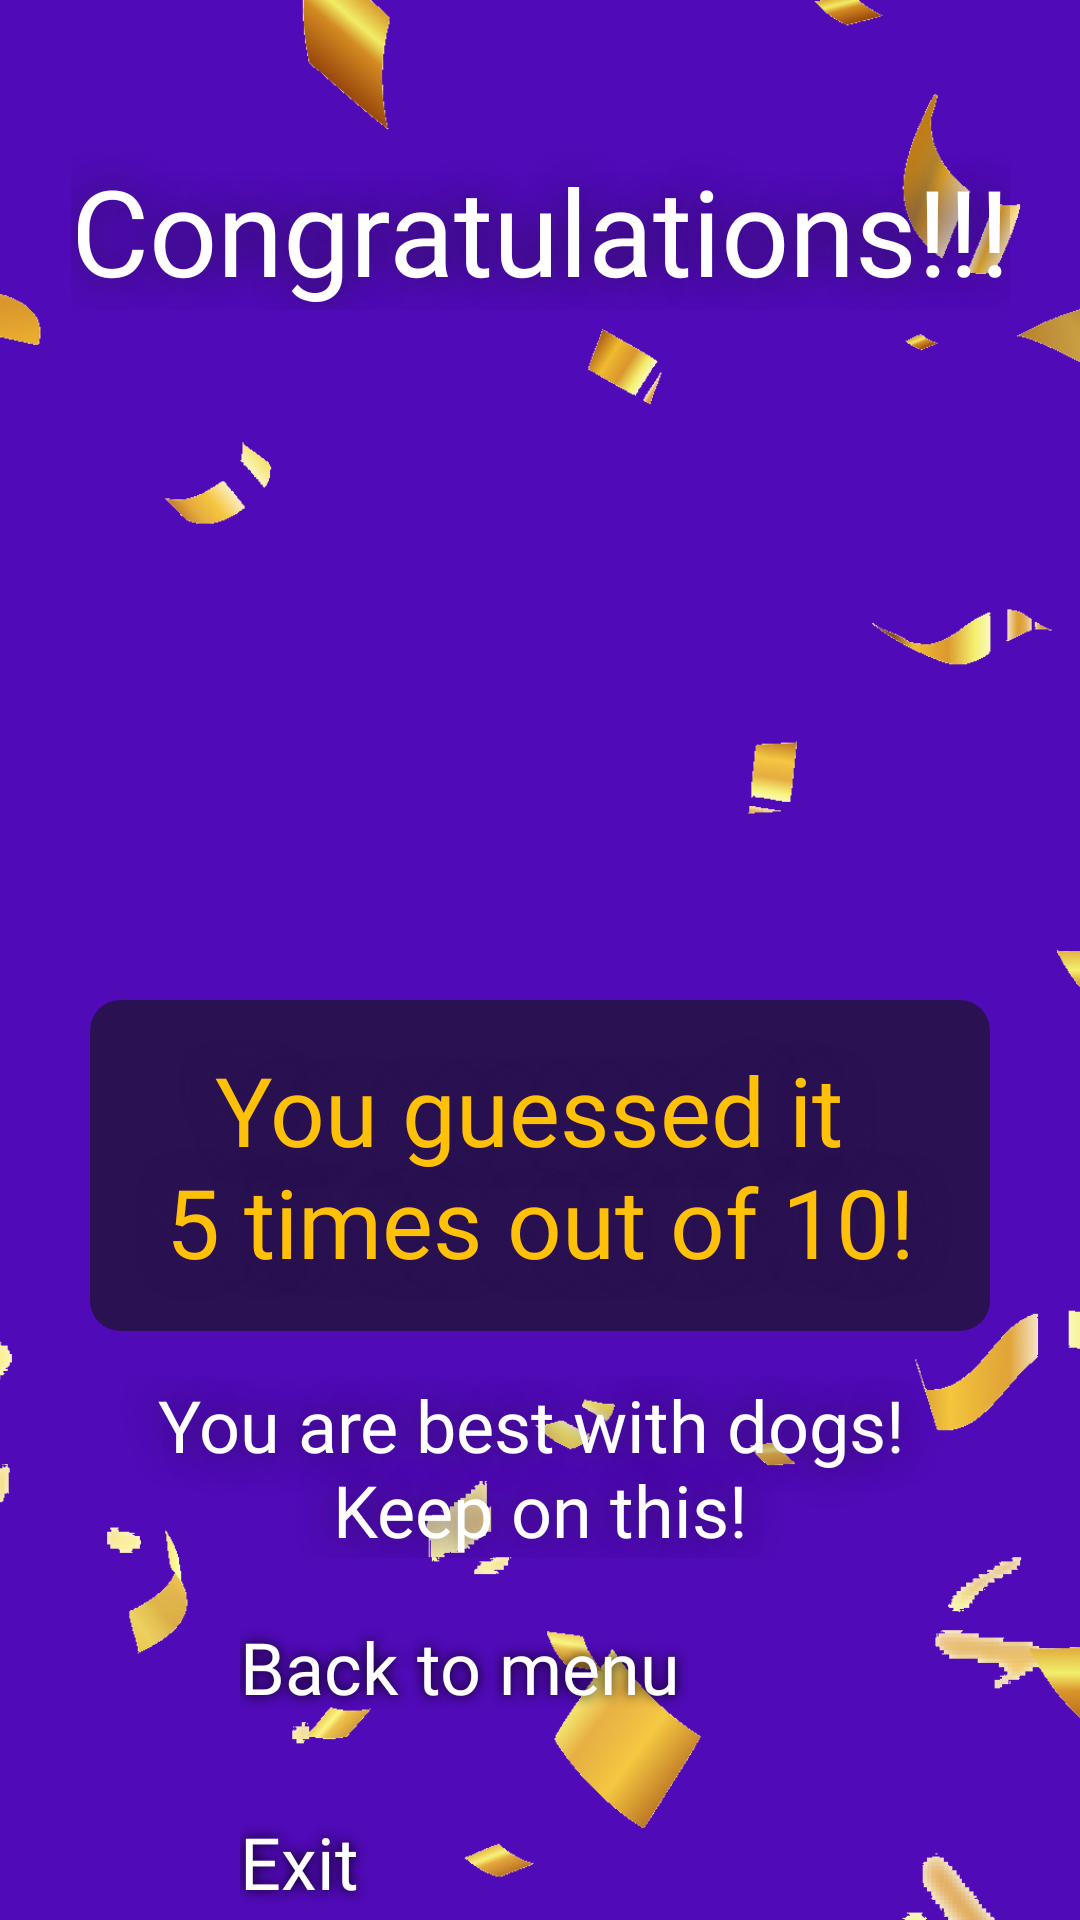

Write the Android layout XML for this screen, with the resource values it uses.
<!-- AndroidManifest.xml: application theme Theme.App.Starting -->
<!-- res/layout/fragment_results.xml -->
<?xml version="1.0" encoding="utf-8"?>
<androidx.constraintlayout.widget.ConstraintLayout xmlns:android="http://schemas.android.com/apk/res/android"
    xmlns:app="http://schemas.android.com/apk/res-auto"
    xmlns:tools="http://schemas.android.com/tools"
    android:layout_width="match_parent"
    android:layout_height="match_parent"
    android:background="@color/purple_500"
    tools:context=".fragments.ResultsFragment">

    <ImageView
        android:id="@+id/imageView"
        android:layout_width="match_parent"
        android:layout_height="match_parent"
        android:contentDescription="@string/confetti"
        android:scaleType="centerCrop"
        android:src="@drawable/confetti"
        app:layout_constraintBottom_toBottomOf="parent"
        app:layout_constraintStart_toStartOf="parent"
        app:layout_constraintTop_toTopOf="parent" />

    <TextView
        android:id="@+id/game_title"
        style="@style/Text_Title"
        android:layout_width="wrap_content"
        android:layout_height="wrap_content"
        android:layout_marginStart="@dimen/margin_title_50dp"
        android:layout_marginTop="@dimen/margin_title_50dp"
        android:layout_marginEnd="@dimen/margin_title_50dp"
        android:fontFamily="@font/irish_grover"
        android:text="@string/congratulations"
        app:layout_constraintEnd_toEndOf="parent"
        app:layout_constraintStart_toStartOf="parent"
        app:layout_constraintTop_toTopOf="parent" />

    <ImageView
        android:id="@+id/cub_icon"
        android:layout_width="180dp"
        android:layout_height="200dp"
        android:layout_margin="@dimen/margin_15dp"
        android:contentDescription="@string/cub_icon"
        android:scaleType="fitCenter"
        android:src="@drawable/win_gold"
        app:layout_constraintEnd_toEndOf="parent"
        app:layout_constraintStart_toStartOf="parent"
        app:layout_constraintTop_toBottomOf="@+id/game_title" />

    <androidx.cardview.widget.CardView
        android:id="@+id/cardView3"
        android:layout_width="match_parent"
        android:layout_height="wrap_content"
        android:layout_marginStart="@dimen/margin_big_30dp"
        android:layout_marginTop="@dimen/margin_15dp"
        android:layout_marginEnd="@dimen/margin_big_30dp"
        android:backgroundTint="@color/button"
        android:elevation="5dp"
        app:cardCornerRadius="10dp"
        app:cardElevation="5dp"
        app:layout_constraintEnd_toEndOf="parent"
        app:layout_constraintStart_toStartOf="parent"
        app:layout_constraintTop_toBottomOf="@id/cub_icon">

        <TextView
            android:id="@+id/user_score"
            style="@style/Text_Title"
            android:layout_width="match_parent"
            android:layout_height="wrap_content"
            android:fontFamily="@font/irish_grover"
            android:padding="@dimen/margin_15dp"
            android:text="@string/user_score_text"
            android:textColor="@color/yellow"
            android:textSize="32sp" />

    </androidx.cardview.widget.CardView>

    <TextView
        android:id="@+id/user_description"
        style="@style/Text_Title"
        android:layout_width="match_parent"
        android:layout_height="wrap_content"
        android:layout_marginStart="@dimen/margin_big_30dp"
        android:layout_marginTop="@dimen/margin_15dp"
        android:layout_marginEnd="@dimen/margin_big_30dp"
        android:fontFamily="@font/irish_grover"
        android:text="@string/user_description_perfect"
        android:textColor="@color/white"
        android:textSize="24sp"
        app:layout_constraintEnd_toEndOf="parent"
        app:layout_constraintStart_toStartOf="parent"
        app:layout_constraintTop_toBottomOf="@+id/cardView3" />

    <Button
        android:id="@+id/return_button"
        style="@style/Button"
        android:layout_marginTop="20dp"
        android:fontFamily="@font/irish_grover"
        android:text="@string/back_to_menu"
        app:layout_constraintEnd_toEndOf="parent"
        app:layout_constraintStart_toStartOf="parent"
        app:layout_constraintTop_toBottomOf="@id/user_description" />

    <Button
        android:id="@+id/exit_results_button"
        style="@style/Button"
        android:layout_marginTop="@dimen/margin_15dp"
        android:fontFamily="@font/irish_grover"
        android:text="@string/exit"
        app:layout_constraintEnd_toEndOf="parent"
        app:layout_constraintStart_toStartOf="parent"
        app:layout_constraintTop_toBottomOf="@+id/return_button" />

</androidx.constraintlayout.widget.ConstraintLayout>
<!-- resources referenced by this layout -->
<resources>
  <color name="button">#2A1252</color>
  <color name="purple_500">#500AB7</color>
  <color name="white">#FFFFFFFF</color>
  <color name="yellow">#FFC107</color>
  <dimen name="margin_15dp">15dp</dimen>
  <dimen name="margin_big_30dp">30dp</dimen>
  <dimen name="margin_title_50dp">50dp</dimen>
  <!-- drawable confetti: png bitmap (drawable, 943099 bytes) -->
  <string name="back_to_menu">Back to menu</string>
  <string name="confetti">confetti</string>
  <string name="congratulations">Congratulations!!!</string>
  <string name="cub_icon">cub icon</string>
  <string name="exit">Exit</string>
  <string name="user_description_perfect">You are best with dogs! \nKeep on this!</string>
  <string name="user_score_text">You guessed it \n5 times out of 10!</string>
  <style name="Button">
          <item name="android:layout_width">200dp</item>
          <item name="android:layout_height">50dp</item>
          <item name="android:textAllCaps">false</item>
          <item name="android:textColor">@color/white</item>
          <item name="android:textAppearance">@style/Text_Style</item>
          <item name="android:shadowRadius">10</item>
          <item name="android:shadowColor">@color/black</item>
          <item name="android:backgroundTint">@color/yellow</item>
      </style>
  <style name="Text_Title" parent="Text_Style">
          <item name="android:textSize">40sp</item>
          <item name="android:shadowRadius">30</item>
          <item name="android:shadowColor">@color/button</item>
      </style>
  <style name="Theme.App.Starting" parent="Theme.SplashScreen">
          <item name="windowSplashScreenBackground">@color/purple_500</item>
          <item name="windowSplashScreenAnimatedIcon">@drawable/dog</item>
          <item name="postSplashScreenTheme">@style/Theme.CosmoGame1</item>
      </style>
  <style name="Text_Style">
          <item name="android:textSize">24sp</item>
          <item name="fontFamily">@font/irish_grover</item>
          <item name="android:gravity">center</item>
          <item name="android:textColor">@color/white</item>
          <item name="android:shadowRadius">10</item>
          <item name="android:shadowColor">@color/black</item>
      </style>
  <color name="black">#FF000000</color>
  <!-- drawable dog: vector/xml drawable (drawable, 153423 chars, omitted) -->
  <style name="Theme.CosmoGame1" parent="Theme.MaterialComponents.DayNight.NoActionBar">
          
          <item name="colorPrimary">@color/purple_500</item>
          <item name="colorPrimaryVariant">@color/purple_700</item>
          <item name="colorOnPrimary">@color/white</item>
          
          <item name="colorSecondary">@color/teal_200</item>
          <item name="colorSecondaryVariant">@color/teal_700</item>
          <item name="colorOnSecondary">@color/black</item>
          
          <item name="android:statusBarColor">?attr/colorPrimaryVariant</item>
          
          <item name="android:windowTranslucentNavigation">true</item>
          <item name="android:windowTranslucentStatus">true</item>
      </style>
  <color name="purple_700">#FF3700B3</color>
  <color name="teal_200">#FF03DAC5</color>
  <color name="teal_700">#FF018786</color>
</resources>
